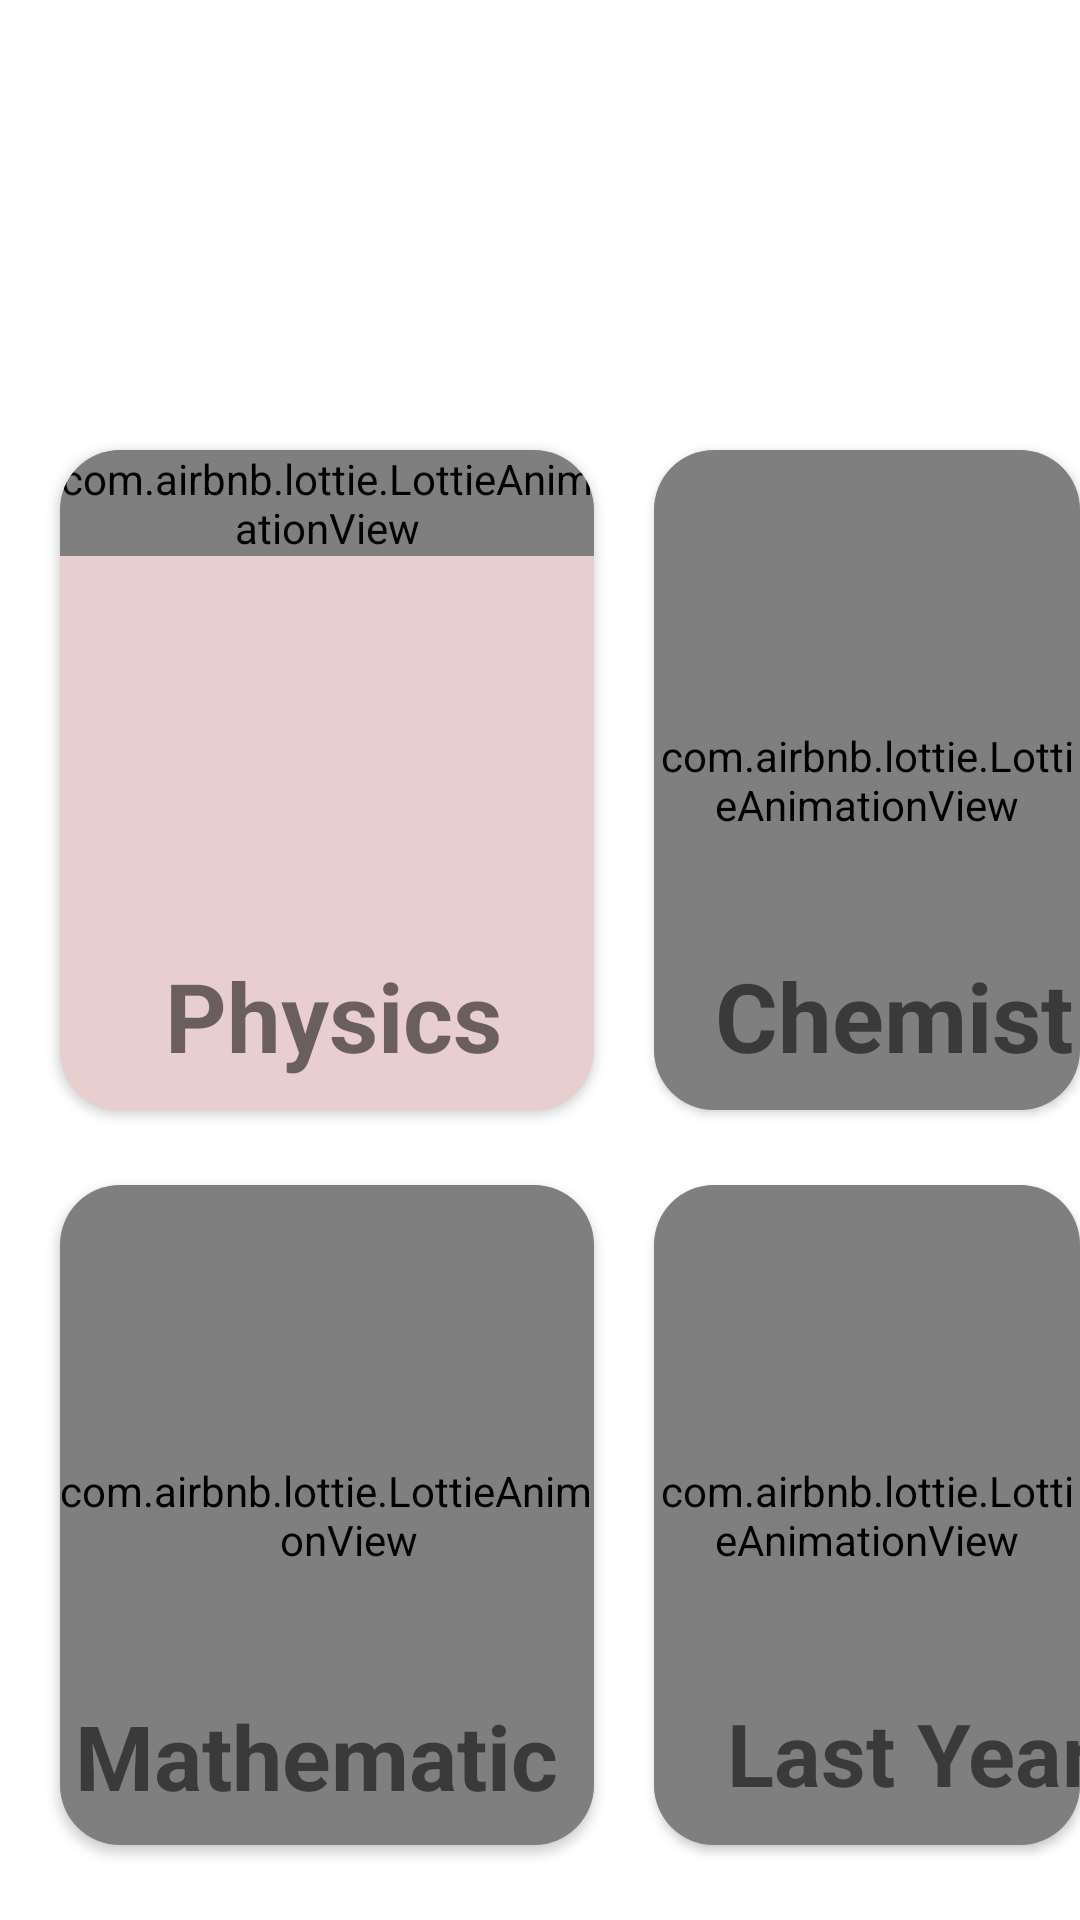

This screen was rendered from an Android layout file. Write that file and the resources it references.
<!-- AndroidManifest.xml: application theme Theme.Firebase -->
<!-- res/layout/activity_start.xml -->
<?xml version="1.0" encoding="utf-8"?>
<RelativeLayout xmlns:android="http://schemas.android.com/apk/res/android"
    xmlns:app="http://schemas.android.com/apk/res-auto"
    xmlns:tools="http://schemas.android.com/tools"
    android:layout_width="match_parent"
    android:layout_height="match_parent"
    android:orientation="vertical"
    android:layout_margin="1dp"
    tools:context=".MainActivity">

    <androidx.cardview.widget.CardView
        android:id="@+id/physics"
        android:layout_width="178dp"
        android:layout_height="220dp"
        android:layout_marginLeft="20dp"
        android:layout_marginTop="150dp"
        android:backgroundTint="#E8CECE"
        android:elevation="20dp"
        app:cardCornerRadius="20dp">

        <com.airbnb.lottie.LottieAnimationView
            android:layout_width="match_parent"
            android:layout_height="wrap_content"
            app:lottie_autoPlay="true"
            app:lottie_loop="true"
            />

        <TextView
            android:layout_width="146dp"
            android:layout_height="wrap_content"
            android:layout_marginLeft="18dp"
            android:layout_marginTop="167dp"
            android:text="Physics"
            android:textAlignment="center"
            android:textSize="32sp"
            android:textStyle="bold" />
    </androidx.cardview.widget.CardView>


    <androidx.cardview.widget.CardView
        android:id="@+id/chemistry"
        android:layout_width="178dp"
        android:layout_height="220dp"
        android:layout_marginLeft="20dp"
        android:layout_marginTop="150dp"
        android:backgroundTint="#E8CECE"
        android:layout_toRightOf="@id/physics"
        android:elevation="20dp"
        app:cardCornerRadius="20dp">
        <com.airbnb.lottie.LottieAnimationView
            android:layout_width="match_parent"
            android:layout_height="match_parent"
            app:lottie_autoPlay="true"
            app:lottie_loop="true"
        />

        <TextView
            android:layout_width="wrap_content"
            android:layout_height="wrap_content"
            android:text="Chemistry"
            android:textSize="32sp"
            android:textAlignment="center"
            android:layout_marginTop="167dp"
            android:textStyle="bold"
            android:layout_marginLeft="18dp"/>


    </androidx.cardview.widget.CardView>
    <androidx.cardview.widget.CardView
        android:id="@+id/mathematics"
        android:layout_width="178dp"
        android:layout_height="220dp"
        android:layout_marginLeft="20dp"
        android:layout_marginTop="25dp"
        android:layout_below="@+id/physics"
        android:elevation="20dp"
        android:backgroundTint="#E8CECE"
        app:cardCornerRadius="20dp">

        <com.airbnb.lottie.LottieAnimationView
            android:layout_width="193dp"
            android:layout_height="match_parent"
            app:lottie_autoPlay="true"
            app:lottie_loop="true"
             />

        <TextView
            android:layout_width="169dp"
            android:layout_height="54dp"
            android:layout_marginTop="170dp"
            android:text="Mathematic"
            android:layout_marginLeft="1dp"
            android:textAlignment="center"
            android:textSize="30sp"
            android:textStyle="bold" />

    </androidx.cardview.widget.CardView>
        <androidx.cardview.widget.CardView
            android:id="@+id/lastyear"
            android:layout_width="178dp"
            android:layout_height="220dp"
            android:layout_marginLeft="20dp"
            android:layout_marginTop="25dp"
            android:backgroundTint="#D8C7C7"
            android:layout_below="@+id/chemistry"
            android:layout_toRightOf="@id/physics"
            android:elevation="20dp"
            app:cardCornerRadius="20dp">
            <com.airbnb.lottie.LottieAnimationView
                android:layout_width="match_parent"
                android:layout_height="match_parent"
                app:lottie_autoPlay="true"
                app:lottie_loop="true"
                 />
            <TextView
                android:layout_width="169dp"
                android:layout_height="54dp"
                android:layout_marginTop="170dp"
                android:text="Last Year"
                android:layout_marginLeft="1dp"
                android:textAlignment="center"
                android:textSize="29sp"
                android:textStyle="bold" />
        </androidx.cardview.widget.CardView>

    <ImageView
        android:layout_width="140dp"
        android:layout_height="65dp"
      android:layout_marginLeft="300dp"
        android:layout_marginTop="10dp"
        android:id="@+id/logout"
        android:src="@drawable/logout" />

</RelativeLayout>
<!-- resources referenced by this layout -->
<resources>
  <style name="Theme.Firebase" parent="Theme.MaterialComponents.DayNight.DarkActionBar">
          
          <item name="colorPrimary">@color/purple_500</item>
          <item name="colorPrimaryVariant">@color/purple_700</item>
          <item name="colorOnPrimary">@color/white</item>
          
          <item name="colorSecondary">@color/teal_200</item>
          <item name="colorSecondaryVariant">@color/teal_700</item>
          <item name="colorOnSecondary">@color/black</item>
          
          <item name="android:statusBarColor">?attr/colorPrimaryVariant</item>
          
      </style>
  <color name="purple_500">#FF6200EE</color>
  <color name="purple_700">#FF3700B3</color>
  <color name="white">#FFFFFFFF</color>
  <color name="teal_200">#FF03DAC5</color>
  <color name="teal_700">#FF018786</color>
  <color name="black">#FF000000</color>
</resources>
